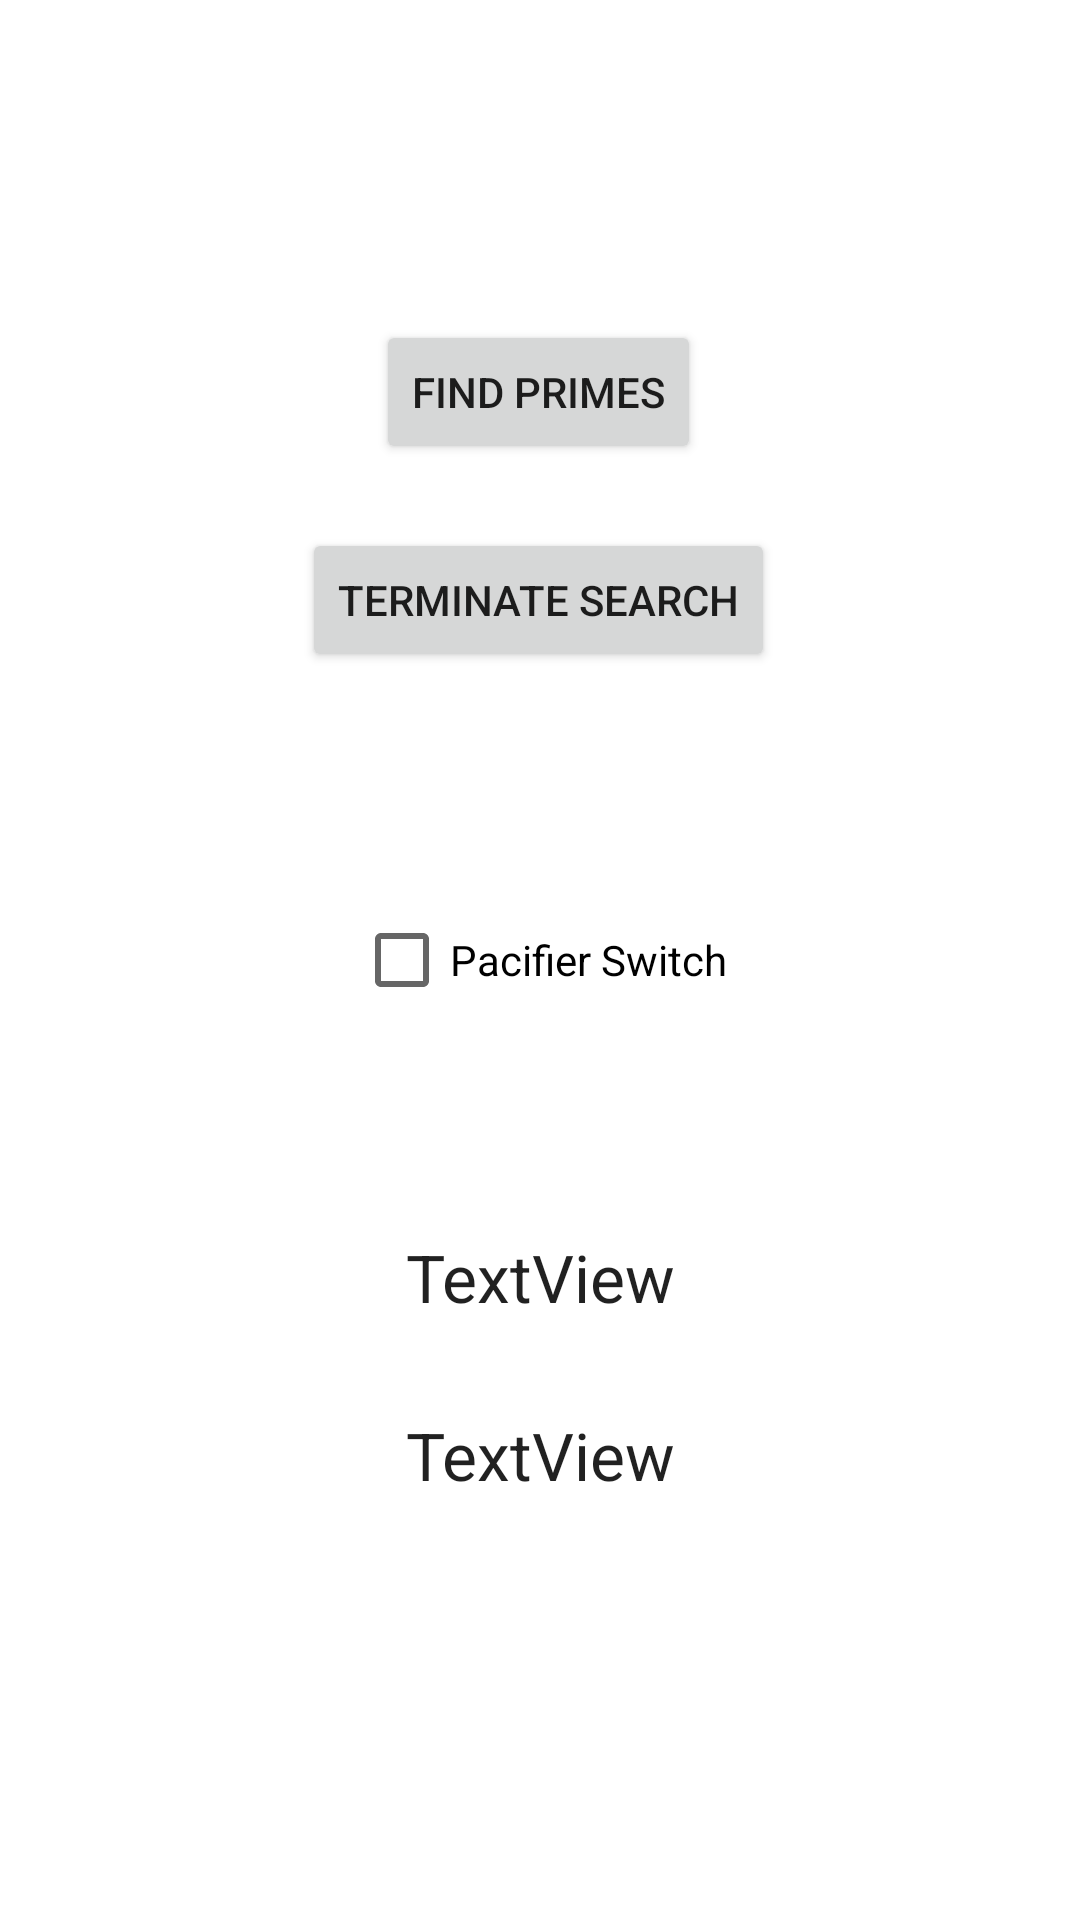

Reconstruct the res/layout file that produces this screen, plus the resources it refers to.
<!-- AndroidManifest.xml: application theme Theme.NUMAD23Sp_ZhehaoXu -->
<!-- res/layout/prime.xml -->
<?xml version="1.0" encoding="utf-8"?>
<androidx.constraintlayout.widget.ConstraintLayout xmlns:android="http://schemas.android.com/apk/res/android"
    xmlns:app="http://schemas.android.com/apk/res-auto"
    android:layout_width="match_parent"
    android:layout_height="match_parent">

    <Button
        android:id="@+id/startPrime"
        android:layout_width="wrap_content"
        android:layout_height="wrap_content"
        android:text="@string/find_primes"
        app:layout_constraintBottom_toBottomOf="parent"
        app:layout_constraintEnd_toEndOf="parent"
        app:layout_constraintHorizontal_bias="0.498"
        app:layout_constraintStart_toStartOf="parent"
        app:layout_constraintTop_toTopOf="parent"
        app:layout_constraintVertical_bias="0.18" />

    <Button
        android:id="@+id/stopPrime"
        android:layout_width="wrap_content"
        android:layout_height="wrap_content"
        android:text="@string/terminate_search"
        app:layout_constraintBottom_toTopOf="@+id/pacifierSwitch"
        app:layout_constraintEnd_toEndOf="parent"
        app:layout_constraintHorizontal_bias="0.497"
        app:layout_constraintStart_toStartOf="parent"
        app:layout_constraintTop_toBottomOf="@+id/startPrime"
        app:layout_constraintVertical_bias="0.227" />

    <CheckBox
        android:id="@+id/pacifierSwitch"
        android:layout_width="wrap_content"
        android:layout_height="wrap_content"
        android:text="Pacifier Switch"
        app:layout_constraintBottom_toBottomOf="parent"
        app:layout_constraintEnd_toEndOf="parent"
        app:layout_constraintStart_toStartOf="parent"
        app:layout_constraintTop_toTopOf="parent" />

    <TextView
        android:id="@+id/curNum"
        android:layout_width="wrap_content"
        android:layout_height="wrap_content"
        android:text="TextView"
        android:textAppearance="@style/TextAppearance.AppCompat.Large"
        app:layout_constraintBottom_toTopOf="@+id/curPrime"
        app:layout_constraintEnd_toEndOf="parent"
        app:layout_constraintStart_toStartOf="parent"
        app:layout_constraintTop_toBottomOf="@+id/pacifierSwitch"
        app:layout_constraintVertical_bias="0.69" />

    <TextView
        android:id="@+id/curPrime"
        android:layout_width="wrap_content"
        android:layout_height="wrap_content"
        android:text="@string/textview"
        android:textAppearance="@style/TextAppearance.AppCompat.Large"
        app:layout_constraintBottom_toBottomOf="parent"
        app:layout_constraintEnd_toEndOf="parent"
        app:layout_constraintStart_toStartOf="parent"
        app:layout_constraintTop_toTopOf="parent"
        app:layout_constraintVertical_bias="0.77" />
</androidx.constraintlayout.widget.ConstraintLayout>
<!-- resources referenced by this layout -->
<resources>
  <string name="find_primes">Find Primes</string>
  <string name="terminate_search">Terminate Search</string>
  <string name="textview">TextView</string>
  <style name="Theme.NUMAD23Sp_ZhehaoXu" parent="Theme.MaterialComponents.DayNight.DarkActionBar">
          
          <item name="colorPrimary">@color/purple_500</item>
          <item name="colorPrimaryVariant">@color/purple_700</item>
          <item name="colorOnPrimary">@color/white</item>
          
          <item name="colorSecondary">@color/teal_200</item>
          <item name="colorSecondaryVariant">@color/teal_700</item>
          <item name="colorOnSecondary">@color/black</item>
          
          <item name="android:statusBarColor">?attr/colorPrimaryVariant</item>
          
      </style>
  <!-- not gathered from this repository: default colours our renderer supplied (Android Studio template values) -->
  <color name="purple_500">#FF6200EE</color>
  <color name="purple_700">#FF3700B3</color>
  <color name="teal_200">#FF03DAC5</color>
  <color name="teal_700">#FF018786</color>
  <color name="black">#FF000000</color>
  <color name="white">#FFFFFFFF</color>
</resources>
